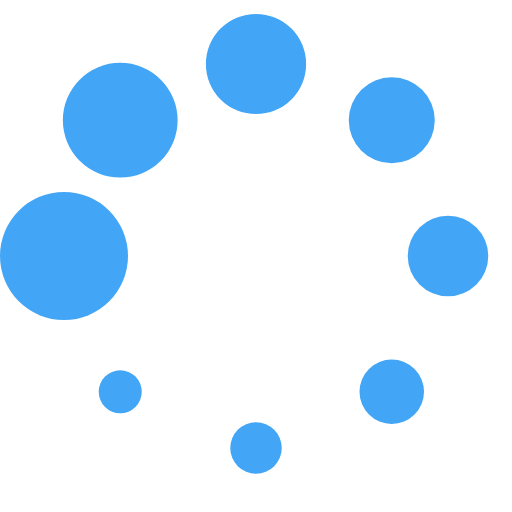
t = 0.00 s
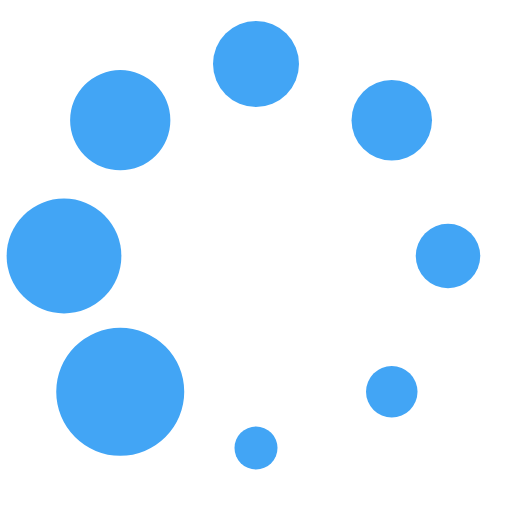
t = 0.13 s
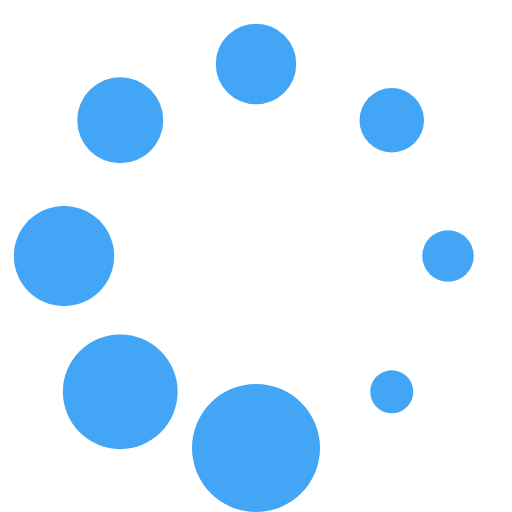
t = 0.23 s
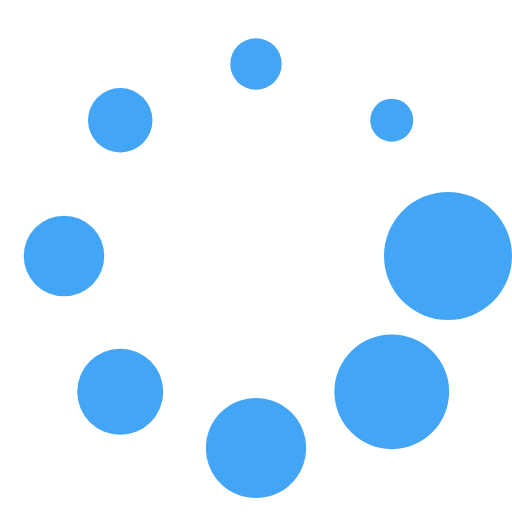
t = 0.36 s
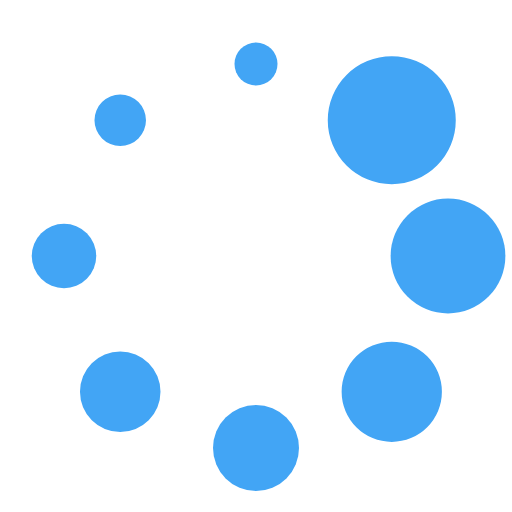
t = 0.49 s
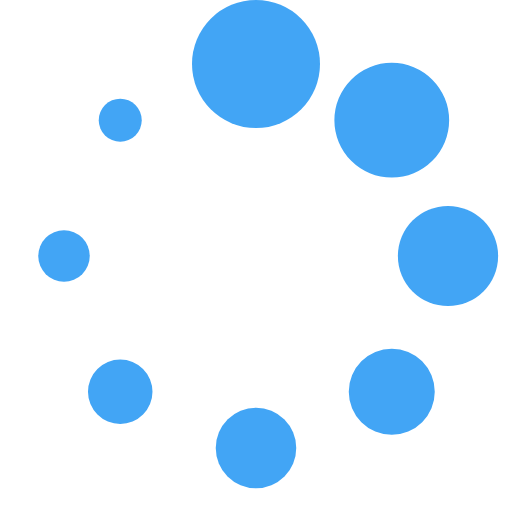
t = 0.59 s

The animated SVG that drew these frames (rendered in a browser with its animation timeline set to each time). Animation: 1 SMIL element (animateTransform=1); one cycle of 0.72 s, repeats indefinitely.

<svg
      xmlns="http://www.w3.org/2000/svg"
      width="64"
      height="64"
      version="1"
      viewBox="0 0 128 128"
    >
      <g>
        <circle cx="16" cy="64" r="16" fill="#42a5f5"></circle>
        <circle
          cx="16"
          cy="64"
          r="14.344"
          fill="#42a5f5"
          transform="rotate(45 64 64)"
        ></circle>
        <circle
          cx="16"
          cy="64"
          r="12.531"
          fill="#42a5f5"
          transform="rotate(90 64 64)"
        ></circle>
        <circle
          cx="16"
          cy="64"
          r="10.75"
          fill="#42a5f5"
          transform="rotate(135 64 64)"
        ></circle>
        <circle
          cx="16"
          cy="64"
          r="10.063"
          fill="#42a5f5"
          transform="rotate(180 64 64)"
        ></circle>
        <circle
          cx="16"
          cy="64"
          r="8.063"
          fill="#42a5f5"
          transform="rotate(225 64 64)"
        ></circle>
        <circle
          cx="16"
          cy="64"
          r="6.438"
          fill="#42a5f5"
          transform="rotate(270 64 64)"
        ></circle>
        <circle
          cx="16"
          cy="64"
          r="5.375"
          fill="#42a5f5"
          transform="rotate(315 64 64)"
        ></circle>
        <animateTransform
          attributeName="transform"
          calcMode="discrete"
          dur="720ms"
          repeatCount="indefinite"
          type="rotate"
          values="0 64 64;315 64 64;270 64 64;225 64 64;180 64 64;135 64 64;90 64 64;45 64 64"
        ></animateTransform>
      </g>
    </svg>
